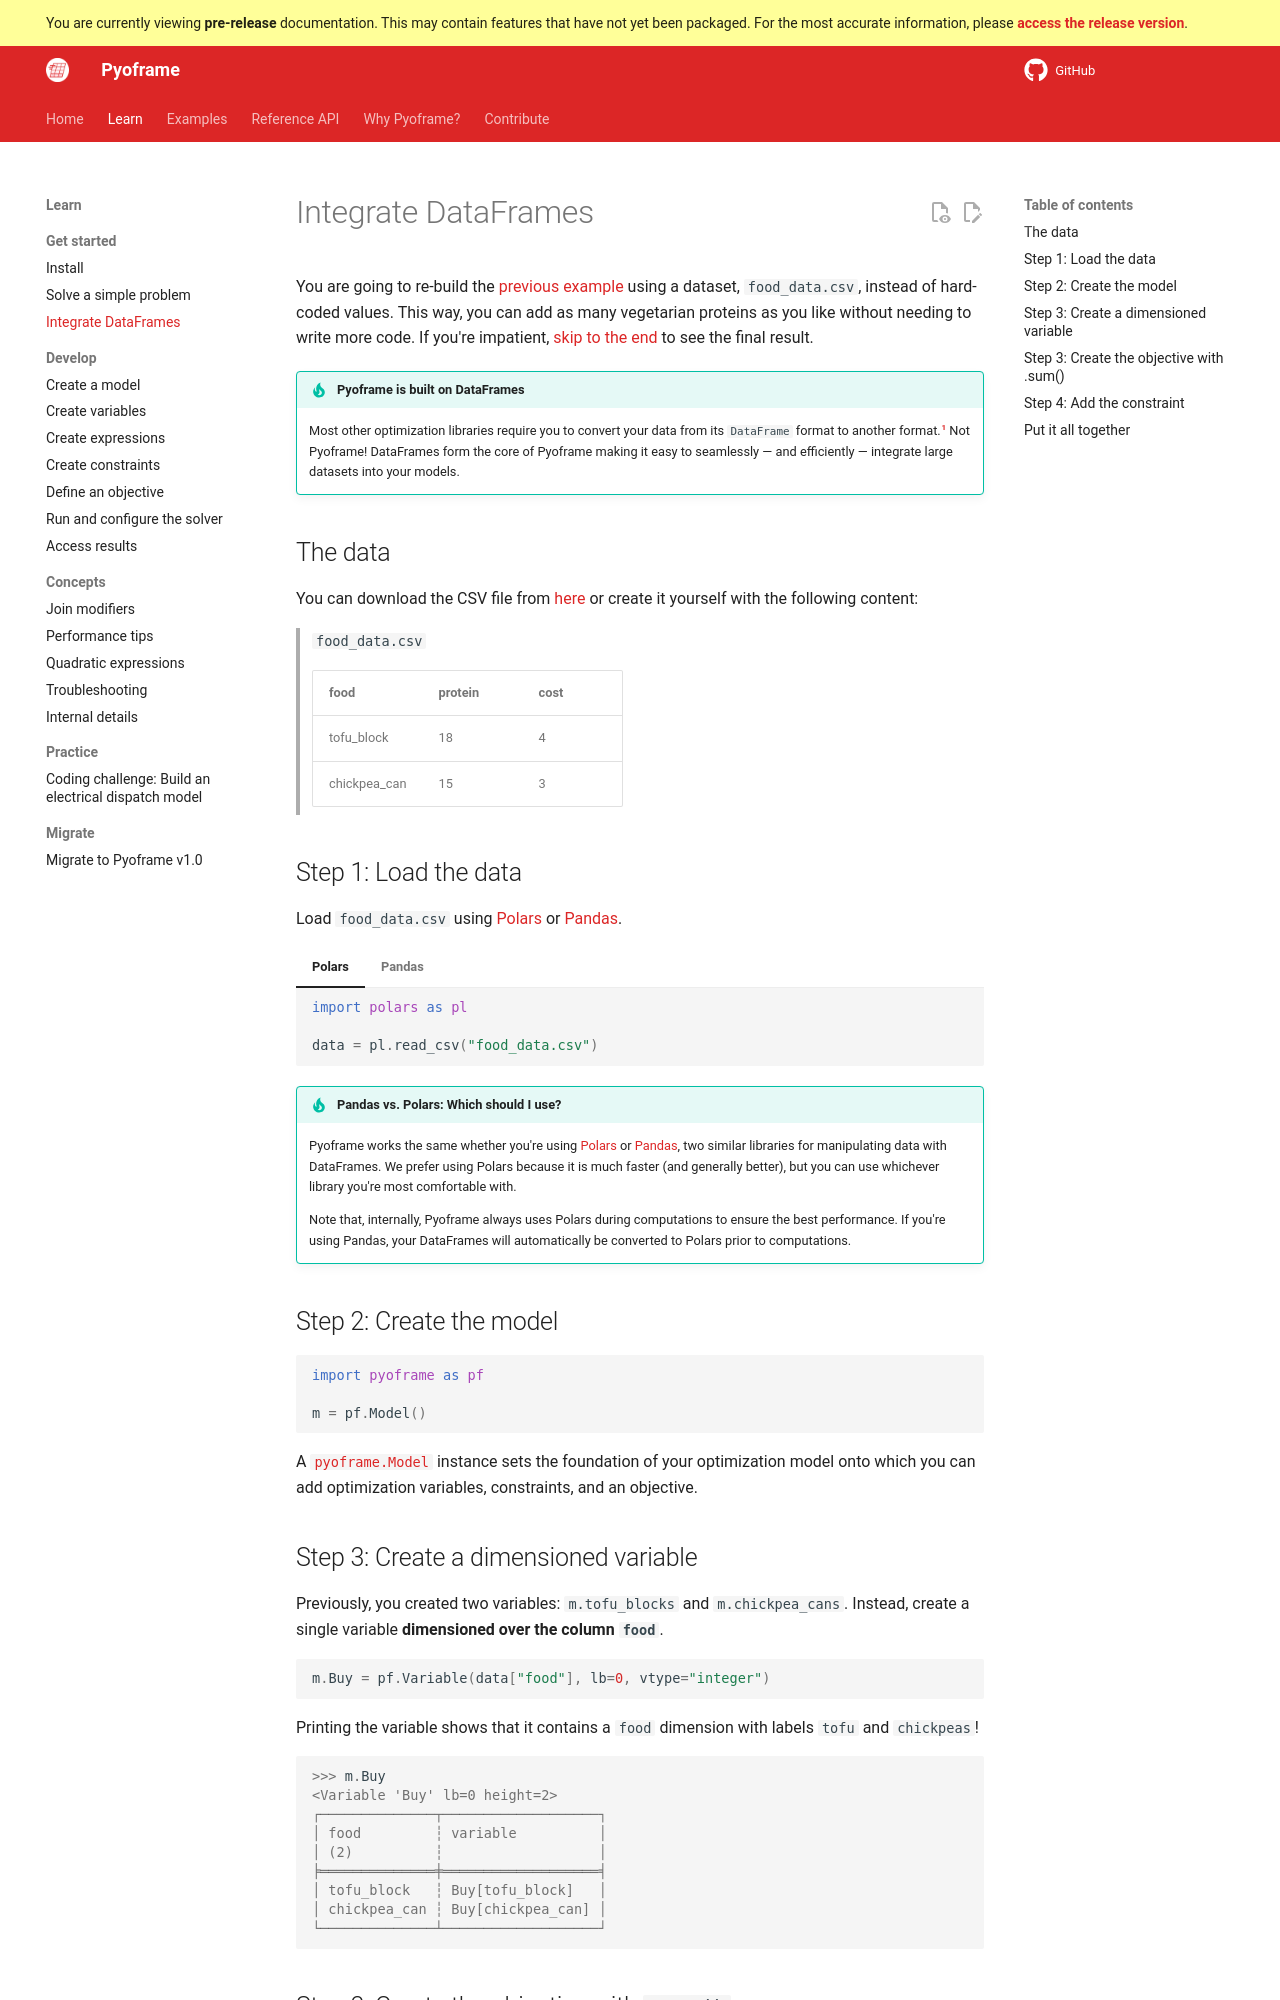

repository: Bravos-Power/pyoframe · page: dev/learn/get-started/basic-example/example-with-dimensions/index.html · generator: mkdocs

# Integrate DataFrames

<!-- invisible-code-block: python
import os

os.chdir(os.path.join(os.getcwd(), "docs/learn/get-started/basic-example"))
-->

You are going to re-build the [previous example](./example.md) using a dataset, `food_data.csv`, instead of hard-coded values. This way, you can add as many vegetarian proteins as you like without needing to write more code. If you're impatient, [skip to the end](#put-it-all-together) to see the final result.

!!! tip "Pyoframe is built on DataFrames"

    Most other optimization libraries require you to convert your data from its `DataFrame` format to another format.[^1] Not Pyoframe! DataFrames form the core of Pyoframe making it easy to seamlessly — and efficiently — integrate large datasets into your models.

[^1]: For example, Pyomo converts your DataFrames to individual Python objects, Linopy uses multi-dimensional matrices via xarray, and gurobipy requires Python lists, dictionaries and tuples. While gurobipy-pandas uses dataframes, it only works with Gurobi!


## The data

You can download the CSV file from [here](https://github.com/Bravos-Power/pyoframe/blob/7af213c52ad33b9c01c9a14baa4cffca1ded1046/docs/learn/get-started/basic-example/food_data.csv) or create it yourself with the following content:

> `food_data.csv`
>
> | food         | protein | cost |
> | ---------    | ------- | ---- |
> | tofu_block   | 18      | 4    |
> | chickpea_can | 15      | 3    |

## Step 1: Load the data

Load `food_data.csv` using [Polars](https://pola.rs/) or [Pandas](https://pandas.pydata.org/).

=== "Polars"

    ```python
    import polars as pl

    data = pl.read_csv("food_data.csv")
    ```

=== "Pandas"

    ```python
    import pandas as pd

    data = pd.read_csv("food_data.csv")
    ```

!!! tip "Pandas vs. Polars: Which should I use?"

    Pyoframe works the same whether you're using [Polars](https://pola.rs/) or [Pandas](https://pandas.pydata.org/), two similar libraries for manipulating data with DataFrames. We prefer using Polars because it is much faster (and generally better), but you can use whichever library you're most comfortable with.
    
    Note that, internally, Pyoframe always uses Polars during computations to ensure the best performance. If you're using Pandas, your DataFrames will automatically be converted to Polars prior to computations.
 
## Step 2: Create the model

```python
import pyoframe as pf

m = pf.Model()
```

A [`pyoframe.Model`][pyoframe.Model] instance sets the foundation of your optimization model onto which you can add optimization variables, constraints, and an objective.
